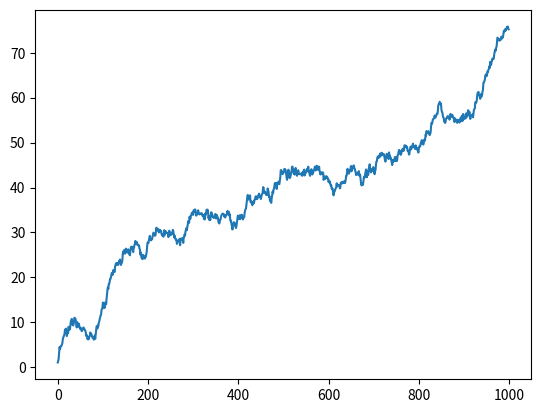
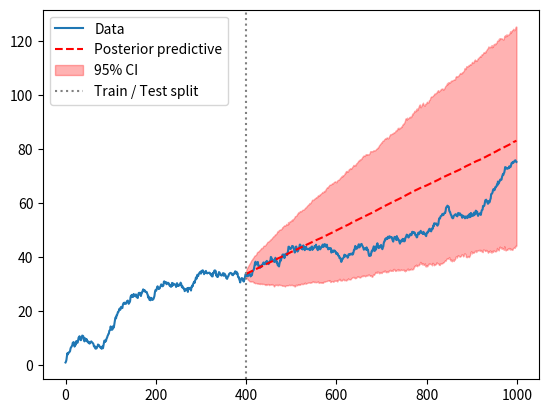

Source code (Python) for these figures, in order:
# Simulate a random walk with drift
# Use bayesian methods to recover posterior distribution 
# of model parameters
#
# Model:
# y_t | mu, sig2 ~ N(y_{t-1} | mu, sig2)
#             mu ~ N(m, s2)
#           sig2 ~ IG(a, b)

import numpy as np
import matplotlib.pyplot as plt
from tqdm import trange


def rinvgamma(shape, scale):
    return 1 / np.random.gamma(shape, 1 / scale)


def bayes_rw_drift(y, nmcmc, nburn, m=0, s=1, a=2, b=1):
    y_diff = np.diff(y)
    y_diff_sum = y_diff.sum()
    y_diff_sq = np.diff(y) ** 2
    y_diff_sq_sum = (y_diff_sq).sum()
    N = y_diff.shape[0]

    state = dict(mu=0, sig2=1)

    def update_mu():
        s2_inv = s ** -2
        sig2_inv = 1 / state['sig2']
        s2_mu = 1 / (s2_inv + N * sig2_inv)
        m_mu = (m * s2_inv + y_diff_sum * sig2_inv) * s2_mu
        state['mu'] = np.random.normal(m_mu, np.sqrt(s2_mu))

    def update_sig2():
        a_sig2 = a + N / 2
        x = y_diff_sq_sum - 2 * state['mu'] * y_diff_sum + N * state['mu'] ** 2
        b_sig2 = b + x / 2
        state['sig2'] = rinvgamma(a_sig2, b_sig2)

    def update():
        update_mu()
        update_sig2()

    out = dict(mu=[], sig2=[])
    for i in trange(nburn + nmcmc):
        update()
        if i >= nburn:
            out['mu'].append(state['mu'])
            out['sig2'].append(state['sig2'])
    
    out['mu'] = np.array(out['mu'])
    out['sig2'] = np.array(out['sig2'])

    return out


def sim_rw_with_drift(n, mu=0, sig2=1):
    err = np.random.randn(n) * np.sqrt(sig2) + mu
    y = err.cumsum()

    return dict(y=y, mu=mu, sig2=sig2)


def summarize(out, key):
    print('{} est: {:.4f} ({:.4f}, {:.4f}) | true: {}'
          .format(key,
                  out[key].mean(),
                  np.quantile(out[key], .025),
                  np.quantile(out[key], .975),
                  simdat[key]))


def forecast(steps, out, y):
    nsamps = out['mu'].shape[0]
    x = np.random.normal(out['mu'][:, None],
                         np.sqrt(out['sig2'])[:, None],
                         (nsamps, steps))
    return y[-1] + x.cumsum(1)


# Simulate data
np.random.seed(0)
ntrain = 400
ntest = 600
nobs = ntrain + ntest
simdat = sim_rw_with_drift(nobs, .1, .3)

# Plot data
plt.plot(simdat['y']); plt.show()

# MCMC
out = bayes_rw_drift(y=simdat['y'][:ntrain], nmcmc=1000, nburn=500)

# Print summary of posterior
summarize(out, 'mu')
summarize(out, 'sig2')

# Make forecast
steps = ntest
preds = forecast(steps, out, simdat['y'][:ntrain])
pred_mean = preds.mean(0)
pred_lower, pred_upper = np.quantile(preds, [.025, .975], axis=0)

# Plot predictions
plt.plot(simdat['y'], label='Data')
plt.plot(ntrain + np.arange(steps), pred_mean, color='red',
         label='Posterior predictive', ls='--')
plt.fill_between(ntrain + np.arange(steps), pred_lower, pred_upper,
                 color="red", alpha=.3, label='95% CI')
plt.axvline(ntrain, label='Train / Test split', color='grey', ls=':')
plt.legend()
plt.show()
